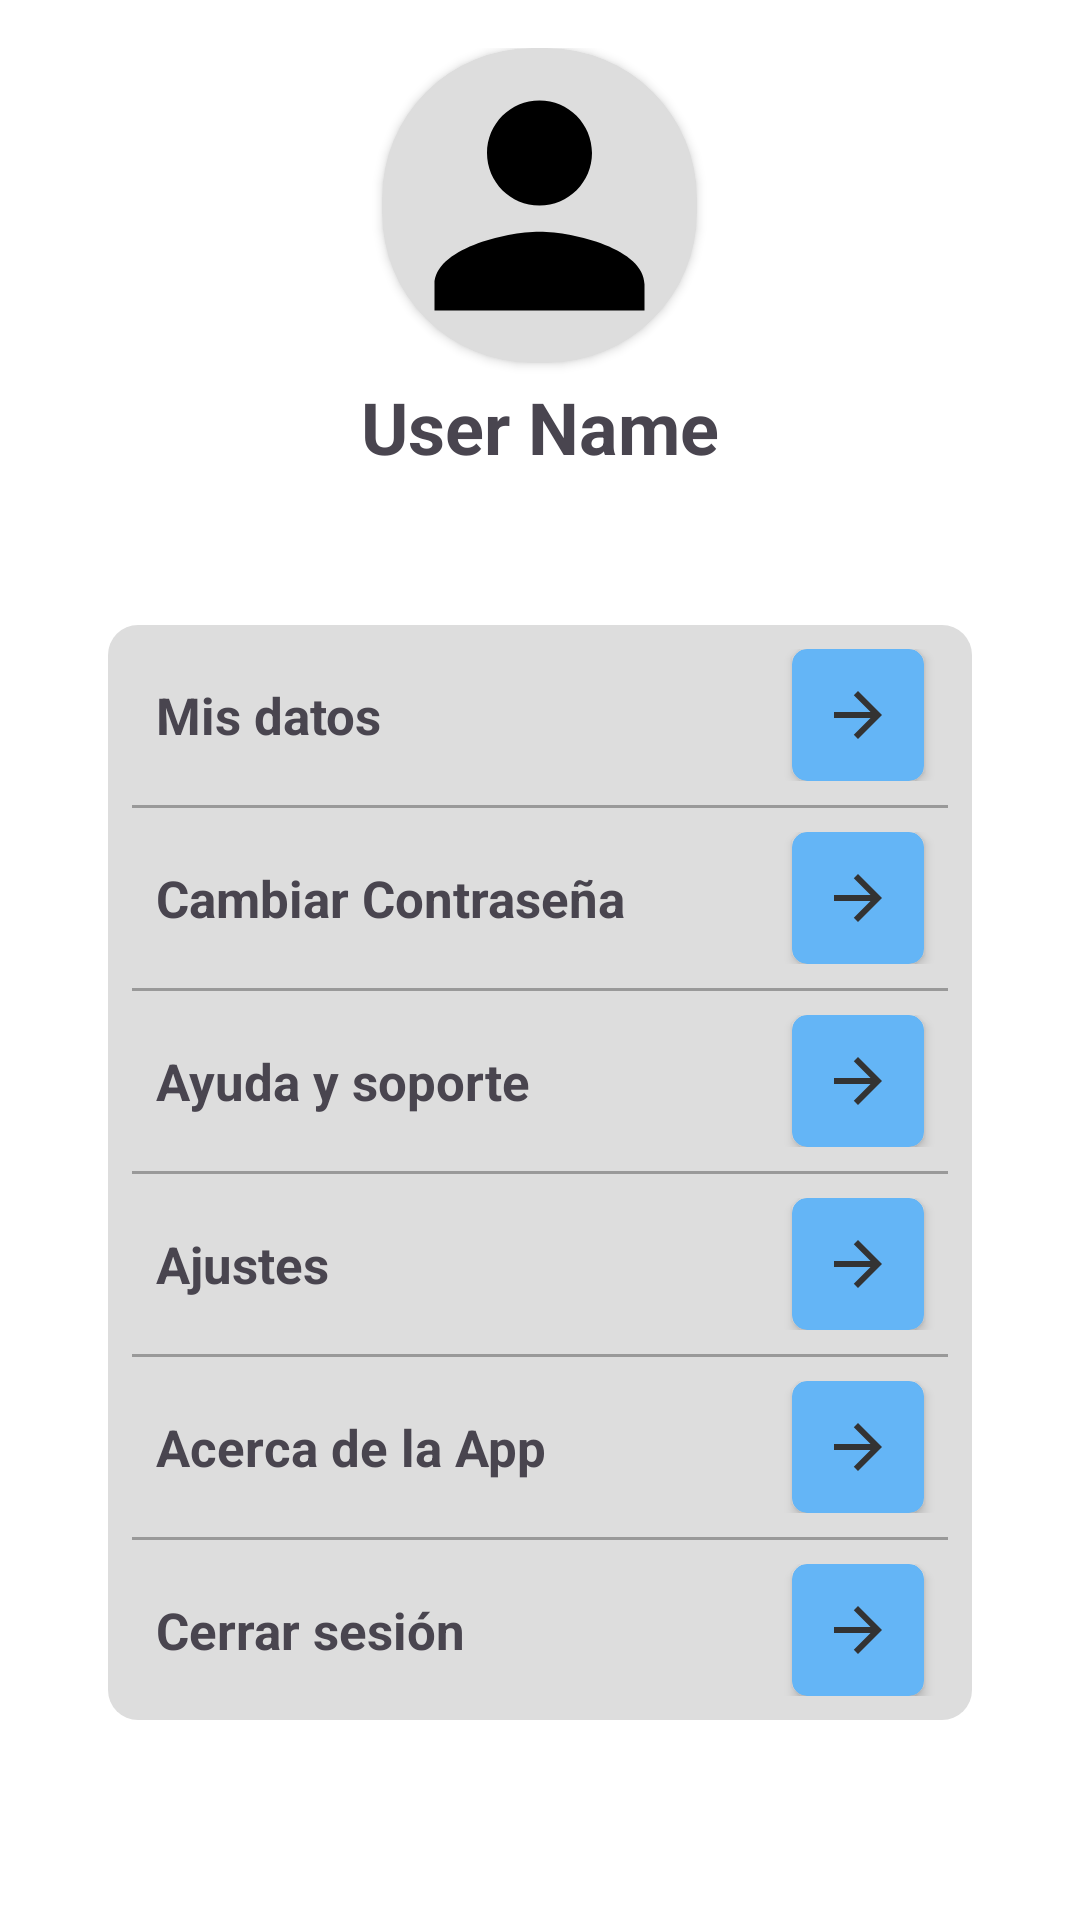

Reconstruct the res/layout file that produces this screen, plus the resources it refers to.
<!-- AndroidManifest.xml: application theme Theme.TrucksGPS -->
<!-- res/layout/fragment_user.xml -->
<?xml version="1.0" encoding="utf-8"?>
<RelativeLayout  xmlns:android="http://schemas.android.com/apk/res/android"
    xmlns:tools="http://schemas.android.com/tools"
    android:layout_width="match_parent"
    android:layout_height="match_parent"
    xmlns:app="http://schemas.android.com/apk/res-auto"
    android:padding="16dp"
    tools:context=".Main.UserFragment">

    <androidx.cardview.widget.CardView
        android:id="@+id/cardViewUserImage"
        android:layout_width="105dp"
        android:layout_height="105dp"
        app:cardCornerRadius="50dp"
        android:layout_centerHorizontal="true"
        style="@style/cardViewUserImage" >

        <ImageView
            android:id="@+id/imageViewUserImage"
            android:layout_width="match_parent"
            android:layout_height="match_parent"
            android:src="@drawable/ic_user_gray_24dp"
            android:tint="?attr/colorOnSecondary" />

    </androidx.cardview.widget.CardView>

    <TextView
        android:id="@+id/textViewUserName"
        android:layout_width="wrap_content"
        android:layout_height="wrap_content"
        android:layout_below="@id/cardViewUserImage"
        android:layout_marginTop="5dp"
        android:layout_centerHorizontal="true"
        android:text="User Name"
        android:textSize="24sp"
        android:textStyle="bold"/>

    <LinearLayout
        android:id="@+id/linearLayoutBox"
        style="@style/linearLayoutBox"
        android:layout_width="match_parent"
        android:layout_height="wrap_content"
        android:layout_below="@id/textViewUserName"
        android:layout_marginTop="50dp"
        android:layout_marginHorizontal="20dp"
        android:orientation="vertical">

        <LinearLayout
            android:layout_width="match_parent"
            android:layout_height="wrap_content"
            android:gravity="center_vertical"
            android:orientation="horizontal"
            android:paddingVertical="8dp">

            <TextView
                android:layout_width="0dp"
                android:layout_height="wrap_content"
                android:layout_weight="1"
                android:layout_marginStart="8dp"
                android:text="Mis datos"
                android:textSize="17sp"
                android:textStyle="bold" />

            <androidx.cardview.widget.CardView
                android:layout_width="wrap_content"
                android:layout_height="wrap_content"
                style="@style/CardViewMiniButton" >

                <ImageView
                    android:id="@+id/buttonMyInfo"
                    style="@style/imageViewButton"
                    android:layout_width="match_parent"
                    android:layout_height="match_parent"
                    android:padding="10dp"
                    android:src="@drawable/ic_right_arrow_gray_24dp" />

            </androidx.cardview.widget.CardView>

        </LinearLayout>

        <View
            style="@style/viewSeparator"
            android:layout_width="match_parent"
            android:layout_height="1dp" />

        <LinearLayout
            android:layout_width="match_parent"
            android:layout_height="wrap_content"
            android:gravity="center_vertical"
            android:orientation="horizontal"
            android:paddingVertical="8dp">

            <TextView
                android:layout_width="0dp"
                android:layout_height="wrap_content"
                android:layout_marginStart="8dp"
                android:layout_weight="1"
                android:text="Cambiar Contraseña"
                android:textSize="17sp"
                android:textStyle="bold" />

            <androidx.cardview.widget.CardView
                android:layout_width="wrap_content"
                android:layout_height="wrap_content"
                style="@style/CardViewMiniButton" >

                <ImageView
                    android:id="@+id/buttonChangePassword"
                    android:layout_width="match_parent"
                    android:layout_height="match_parent"
                    android:padding="10dp"
                    android:src="@drawable/ic_right_arrow_gray_24dp"
                    style="@style/imageViewButton" />

            </androidx.cardview.widget.CardView>

        </LinearLayout>

        <View
            style="@style/viewSeparator"
            android:layout_width="match_parent"
            android:layout_height="1dp" />

        <LinearLayout
            android:layout_width="match_parent"
            android:layout_height="wrap_content"
            android:gravity="center_vertical"
            android:orientation="horizontal"
            android:paddingVertical="8dp">

            <TextView
                android:layout_width="0dp"
                android:layout_height="wrap_content"
                android:layout_marginStart="8dp"
                android:layout_weight="1"
                android:text="Ayuda y soporte"
                android:textSize="17sp"
                android:textStyle="bold" />

            <androidx.cardview.widget.CardView
                android:layout_width="wrap_content"
                android:layout_height="wrap_content"
                style="@style/CardViewMiniButton" >

                <ImageView
                    android:id="@+id/buttonHelpAndSupport"
                    android:layout_width="match_parent"
                    android:layout_height="match_parent"
                    android:padding="10dp"
                    android:src="@drawable/ic_right_arrow_gray_24dp"
                    style="@style/imageViewButton" />

            </androidx.cardview.widget.CardView>

        </LinearLayout>


        <View
            style="@style/viewSeparator"
            android:layout_width="match_parent"
            android:layout_height="1dp" />

        <LinearLayout
            android:layout_width="match_parent"
            android:layout_height="wrap_content"
            android:gravity="center_vertical"
            android:orientation="horizontal"
            android:paddingVertical="8dp">

            <TextView
                android:layout_width="0dp"
                android:layout_height="wrap_content"
                android:layout_marginStart="8dp"
                android:layout_weight="1"
                android:text="Ajustes"
                android:textSize="17sp"
                android:textStyle="bold" />

            <androidx.cardview.widget.CardView
                android:layout_width="wrap_content"
                android:layout_height="wrap_content"
                style="@style/CardViewMiniButton" >

                <ImageView
                    android:id="@+id/buttonSettings"
                    android:layout_width="match_parent"
                    android:layout_height="match_parent"
                    android:padding="10dp"
                    android:src="@drawable/ic_right_arrow_gray_24dp"
                    style="@style/imageViewButton" />

            </androidx.cardview.widget.CardView>

        </LinearLayout>

        <View
            style="@style/viewSeparator"
            android:layout_width="match_parent"
            android:layout_height="1dp" />

        <LinearLayout
            android:layout_width="match_parent"
            android:layout_height="wrap_content"
            android:gravity="center_vertical"
            android:orientation="horizontal"
            android:paddingVertical="8dp">

            <TextView
                android:layout_width="0dp"
                android:layout_height="wrap_content"
                android:layout_marginStart="8dp"
                android:layout_weight="1"
                android:text="Acerca de la App"
                android:textSize="17sp"
                android:textStyle="bold" />

            <androidx.cardview.widget.CardView
                android:layout_width="wrap_content"
                android:layout_height="wrap_content"
                style="@style/CardViewMiniButton" >

                <ImageView
                    android:id="@+id/buttonAboutTheApp"
                    android:layout_width="match_parent"
                    android:layout_height="match_parent"
                    android:padding="10dp"
                    android:src="@drawable/ic_right_arrow_gray_24dp"
                    style="@style/imageViewButton" />

            </androidx.cardview.widget.CardView>

        </LinearLayout>

        <View
            style="@style/viewSeparator"
            android:layout_width="match_parent"
            android:layout_height="1dp" />

        <LinearLayout
            android:layout_width="match_parent"
            android:layout_height="wrap_content"
            android:gravity="center_vertical"
            android:orientation="horizontal"
            android:paddingVertical="8dp">

            <TextView
                android:layout_width="0dp"
                android:layout_height="wrap_content"
                android:layout_marginStart="8dp"
                android:layout_weight="1"
                android:text="Cerrar sesión"
                android:textSize="17sp"
                android:textStyle="bold" />

            <androidx.cardview.widget.CardView
                android:layout_width="wrap_content"
                android:layout_height="wrap_content"
                style="@style/CardViewMiniButton" >

                <ImageView
                    android:id="@+id/buttonLogOut"
                    android:layout_width="match_parent"
                    android:layout_height="match_parent"
                    android:padding="10dp"
                    android:src="@drawable/ic_right_arrow_gray_24dp"
                    style="@style/imageViewButton" />

            </androidx.cardview.widget.CardView>
        </LinearLayout>
    </LinearLayout>
</RelativeLayout>
<!-- resources referenced by this layout -->
<resources>
  <!-- drawable ic_right_arrow_gray_24dp (drawable) -->
  <vector xmlns:android="http://schemas.android.com/apk/res/android"
      android:width="24dp"
      android:height="24dp"
      android:viewportWidth="24.0"
      android:viewportHeight="24.0">
      <path
          android:fillColor="@color/gray_medium"
          android:pathData="M12,4l-1.41,1.41L16.17,11H4v2h12.17l-5.58,5.59L12,20l8,-8z"/>
  </vector>
  <!-- drawable ic_user_gray_24dp (drawable) -->
  <vector xmlns:android="http://schemas.android.com/apk/res/android"
      android:width="24dp"
      android:height="24dp"
      android:viewportWidth="24.0"
      android:viewportHeight="24.0">
      <path
          android:fillColor="@color/gray_medium"
          android:pathData="M12,12c2.21,0 4,-1.79 4,-4s-1.79,-4 -4,-4 -4,1.79 -4,4 1.79,4 4,4zM12,14c-2.67,0 -8,1.34 -8,4v2h16v-2c0,-2.66 -5.33,-4 -8,-4z" />
  </vector>
  <style name="CardViewMiniButton">
          <item name="android:layout_marginEnd">8dp</item>
          <item name="cardCornerRadius">5dp</item>
          <item name="android:clickable">true</item>
          <item name="android:foreground">?android:attr/selectableItemBackground</item>
          <item name="android:backgroundTint">?attr/colorPrimary</item>
      </style>
  <style name="cardViewUserImage">
          <item name="android:backgroundTint">@color/gray_lightest</item>
      </style>
  <style name="imageViewButton">
          <item name="android:tint">@color/gray_dark</item>
      </style>
  <style name="linearLayoutBox">
          <item name="android:background">@drawable/rounded_background_light</item>
          <item name="android:paddingHorizontal">8dp</item>
          <item name="android:radius">20dp</item>
      </style>
  <style name="viewSeparator">
          <item name="android:background">@color/gray_medium_light</item>
      </style>
  <style name="Theme.TrucksGPS" parent="Theme.Material3.Light.NoActionBar">
          
          <item name="colorPrimary">@color/blue_200</item>
          <item name="colorPrimaryVariant">@color/blue_700</item>
          <item name="colorOnPrimary">@color/white</item>
          
          <item name="colorSecondary">@color/teal_200</item>
          <item name="colorSecondaryVariant">@color/teal_500</item>
          <item name="colorOnSecondary">@color/black</item>
          
          <item name="android:statusBarColor" tools:targetApi="l">?attr/colorPrimaryVariant</item>
          
          <item name="android:windowBackground">@color/white</item>
          
      </style>
  <color name="gray_medium">#FF777777</color>
  <color name="gray_lightest">#FFDDDDDD</color>
  <color name="gray_dark">#FF333333</color>
  <!-- drawable rounded_background_light (drawable) -->
  <?xml version="1.0" encoding="utf-8"?>
  <shape xmlns:android="http://schemas.android.com/apk/res/android"
      android:shape="rectangle">
      <solid android:color="@color/gray_lightest"/>
      <corners android:radius="10dp"/>
  </shape>
  <color name="gray_medium_light">#FF999999</color>
  <color name="blue_200">#64B5F6</color>
  <color name="blue_700">#1976D2</color>
  <color name="white">#FFFFFF</color>
  <color name="teal_200">#FF03DAC5</color>
  <color name="teal_500">#02B0A5</color>
  <color name="black">#000000</color>
</resources>
